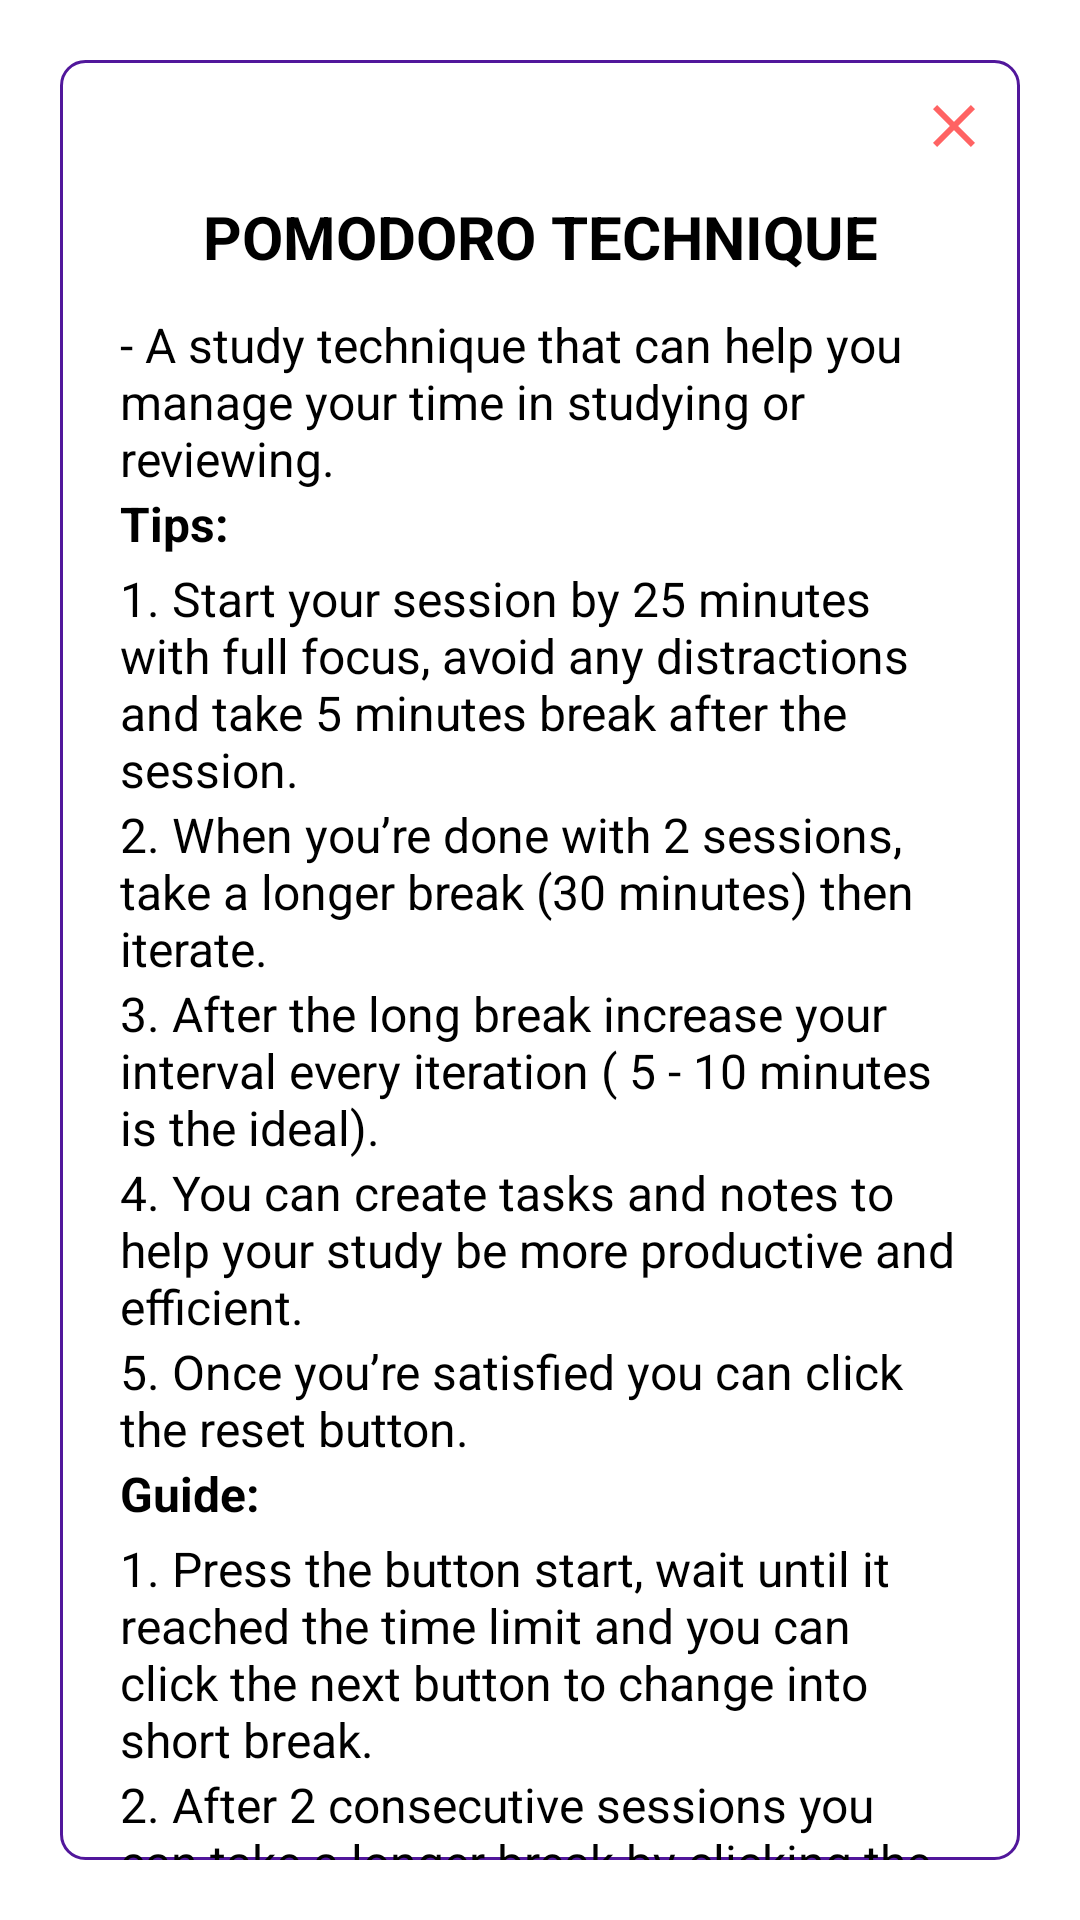

Here is an Android app screen rendered from its layout file. Give the layout XML and the strings, colors and styles it references.
<!-- AndroidManifest.xml: application theme Theme.Fokus -->
<!-- res/layout/fragment_guide.xml -->
<?xml version="1.0" encoding="utf-8"?>
<RelativeLayout xmlns:android="http://schemas.android.com/apk/res/android"
    android:layout_width="match_parent"
    android:layout_height="match_parent"
    android:background="@android:color/transparent">


    <LinearLayout
        android:layout_width="match_parent"
        android:layout_height="match_parent"
        android:gravity="center">

        <LinearLayout
            android:layout_width="320dp"
            android:layout_height="600dp"
            android:orientation="vertical"
            android:gravity="center"
            android:background="@drawable/etcontainer">


            <ImageButton
                android:id="@+id/exitBtn"
                android:layout_width="wrap_content"
                android:layout_height="wrap_content"
                android:src="@drawable/close"
                android:background="@android:color/transparent"
                android:layout_gravity="end"
                android:layout_marginTop="10dp"
                android:layout_marginEnd="10dp"/>


            <ScrollView
                android:layout_width="wrap_content"
                android:layout_height="wrap_content">


                <LinearLayout
                    android:layout_width="wrap_content"
                    android:layout_height="wrap_content"
                    android:orientation="vertical"
                    android:gravity="center">


                    <TextView
                        android:layout_width="325dp"
                        android:layout_height="50dp"
                        android:gravity="center"
                        android:textColor="@color/black"
                        android:textStyle="bold"
                        android:textSize="20sp"
                        android:text="POMODORO TECHNIQUE"/>




                    <TextView
                        android:layout_width="280dp"
                        android:layout_height="wrap_content"
                        android:text="- A study technique that can help you manage your time in studying or reviewing."
                        android:textSize="16sp"
                        android:textColor="@color/black"/>




                    <TextView
                        android:layout_width="280dp"
                        android:layout_height="25dp"
                        android:text="Tips:"
                        android:textColor="@color/black"
                        android:textSize="16sp"
                        android:textStyle="bold"/>




                    <TextView
                        android:layout_width="280dp"
                        android:layout_height="wrap_content"
                        android:text="1. Start your session by 25 minutes with full focus, avoid any distractions and take 5 minutes break after the session."
                        android:textColor="@color/black"
                        android:textSize="16sp"/>




                    <TextView
                        android:layout_width="280dp"
                        android:layout_height="wrap_content"
                        android:text="2. When you’re done with 2 sessions, take a longer break (30 minutes) then iterate."
                        android:textColor="@color/black"
                        android:textSize="16sp"/>




                    <TextView
                        android:layout_width="280dp"
                        android:layout_height="wrap_content"
                        android:text="3. After the long break increase your interval every iteration ( 5 - 10 minutes is the ideal)."
                        android:textColor="@color/black"
                        android:textSize="16sp"/>




                    <TextView
                        android:layout_width="280dp"
                        android:layout_height="wrap_content"
                        android:text="4. You can create tasks and notes to help your study be more productive and efficient."
                        android:textColor="@color/black"
                        android:textSize="16sp"/>




                    <TextView
                        android:layout_width="280dp"
                        android:layout_height="wrap_content"
                        android:text="5. Once you’re satisfied you can click the reset button."
                        android:textColor="@color/black"
                        android:textSize="16sp"/>




                    <TextView
                        android:layout_width="280dp"
                        android:layout_height="25dp"
                        android:text="Guide:"
                        android:textColor="@color/black"
                        android:textSize="16sp"
                        android:textStyle="bold"/>




                    <TextView
                        android:layout_width="280dp"
                        android:layout_height="wrap_content"
                        android:text="1. Press the button start, wait until it reached the time limit and you can click the next button to change into short break."
                        android:textColor="@color/black"
                        android:textSize="16sp"/>




                    <TextView
                        android:layout_width="280dp"
                        android:layout_height="wrap_content"
                        android:text="2. After 2 consecutive sessions you can take a longer break by clicking the next button (long break)."
                        android:textColor="@color/black"
                        android:textSize="16sp"/>


                    <TextView
                        android:layout_width="280dp"
                        android:layout_height="wrap_content"
                        android:text="3. Ending the long break you can adjust the timer by going to settings, click (pomodoro timer) and adjust your chosen time."
                        android:textColor="@color/black"
                        android:textSize="16sp"/>


                    <TextView
                        android:layout_width="280dp"
                        android:layout_height="wrap_content"
                        android:text="4. Adjust your timer only if you want to extend the time of your session in studying, and after you adjust—click the reset button to change the timer by your chosen duration."
                        android:textColor="@color/black"
                        android:textSize="16sp"/>


                </LinearLayout>


            </ScrollView>


        </LinearLayout>

    </LinearLayout>

</RelativeLayout>
<!-- resources referenced by this layout -->
<resources>
  <color name="black">#000000</color>
  <!-- drawable close (drawable) -->
  <vector xmlns:android="http://schemas.android.com/apk/res/android" android:height="24dp" android:tint="#FF6363" android:viewportHeight="24" android:viewportWidth="24" android:width="24dp">
        
      <path android:fillColor="@android:color/white" android:pathData="M19,6.41L17.59,5 12,10.59 6.41,5 5,6.41 10.59,12 5,17.59 6.41,19 12,13.41 17.59,19 19,17.59 13.41,12z"/>
      
  </vector>
  <!-- drawable etcontainer (drawable) -->
  <?xml version="1.0" encoding="utf-8"?>
  <shape xmlns:android="http://schemas.android.com/apk/res/android"
      android:shape="rectangle">
  
      <stroke android:width="1dp" android:color="@color/DarkPurple" />
      <corners android:radius="8dp" />
      <solid android:color="@color/white"/>
  
  </shape>
  <color name="DarkPurple">#51179B</color>
  <color name="white">#FFFFFFFF</color>
</resources>
